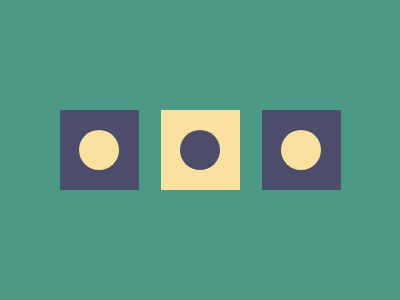

Write the HTML and CSS that draws this image.

<div class="box"></div>
<div class="box"></div>
<div class="box"></div>
<style>
  body {
    margin: 0;
    background: #4A9A86;
    display: flex;
    justify-content: center;
    align-items: center;
    height: 100vh;
  }
  .box {
    width: 79px;
    height: 80px;
    background: #4C4C6B;
    margin: 0 7px;
    display: flex;
    justify-content: center;
    align-items: center;
    position: relative;
    margin: 11px;
  }
  .box::before {
    content: '';
    width: 40px;
    height: 40px;
    background: #FAE29E;
    border-radius: 50%;
  }
  .box:nth-child(2) {
    background: #FAE29E;
  }
  .box:nth-child(2)::before {
    background: #4C4C6B;
  }
</style>



